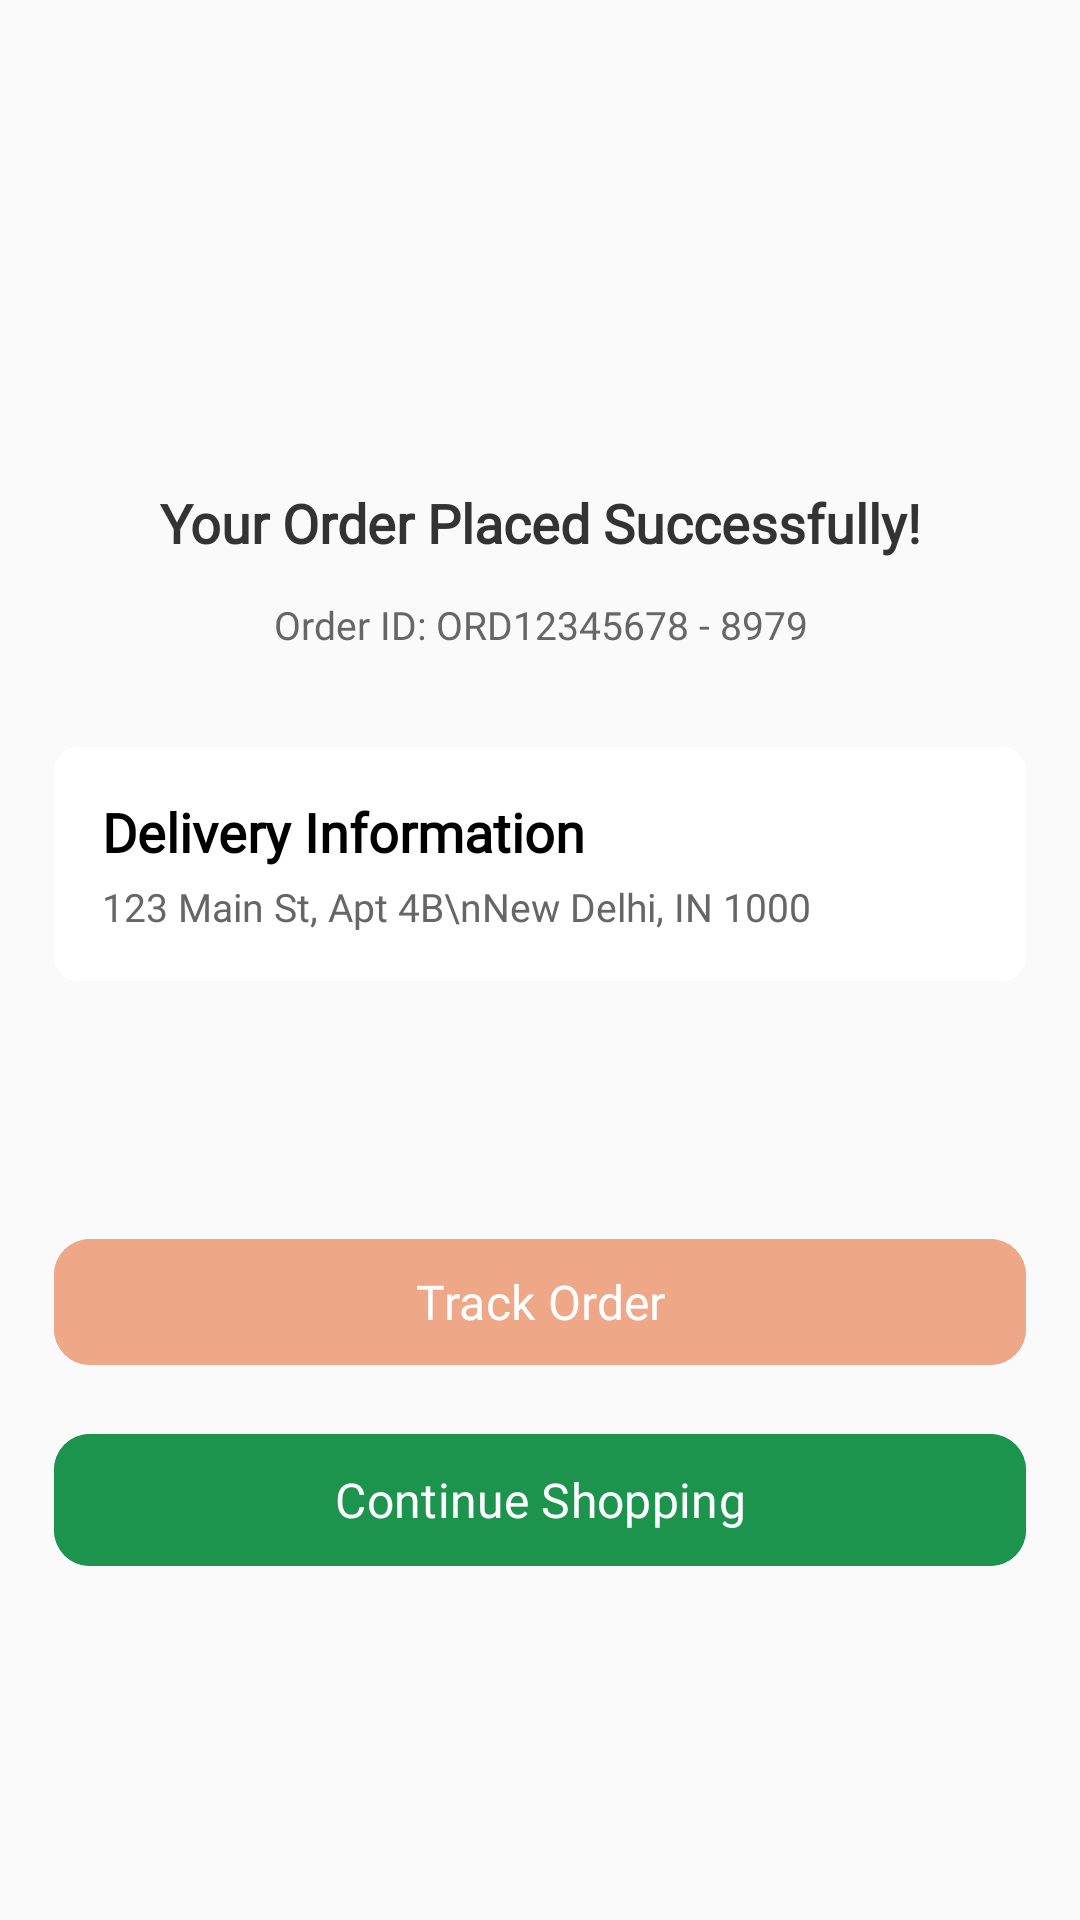

Produce the Android XML layout that renders to this screen, including the resource entries it uses.
<!-- AndroidManifest.xml: activity theme AppTheme.Animated -->
<!-- res/layout/activity_order_success.xml -->
<?xml version="1.0" encoding="utf-8"?>
<ScrollView xmlns:android="http://schemas.android.com/apk/res/android"
    xmlns:app="http://schemas.android.com/apk/res-auto"
    xmlns:tools="http://schemas.android.com/tools"
    android:layout_width="match_parent"
    android:layout_height="match_parent"
    android:background="#FAFAFA"
    android:fillViewport="true"
    tools:context=".success.OrderSuccessActivity">

    <LinearLayout
        android:layout_width="match_parent"
        android:layout_height="wrap_content"
        android:orientation="vertical"
        android:padding="18dp">

        
        <ImageView
            android:layout_width="90dp"
            android:layout_height="90dp"
            android:layout_gravity="center_horizontal"
            android:layout_marginTop="30dp"
            android:layout_marginBottom="24dp"
            android:src="@drawable/success" />

        
        <TextView
            android:layout_width="match_parent"
            android:layout_height="wrap_content"
            android:layout_marginBottom="8dp"
            android:gravity="center_horizontal"
            android:fontFamily="@font/poppins"
            android:text="Your Order Placed Successfully!"
            android:textColor="#333333"
            android:textSize="18sp"
            android:textStyle="bold" />

        
        <TextView
            android:id="@+id/orderIdText"
            android:layout_width="match_parent"
            android:layout_height="wrap_content"
            android:layout_marginTop="5dp"
            android:layout_marginBottom="32dp"
            android:fontFamily="@font/poppins"
            android:gravity="center_horizontal"
            android:text="Order ID: ORD12345678 - 8979"
            android:textColor="#666666"
            android:textSize="13sp" />

        
        <androidx.cardview.widget.CardView
            android:id="@+id/cardView"
            android:forceDarkAllowed="false"
            android:layout_width="match_parent"
            android:layout_height="wrap_content"
            android:layout_marginBottom="32dp"
            app:cardCornerRadius="8dp"
            app:cardElevation="0dp">

            <LinearLayout
                android:layout_width="match_parent"
                android:layout_height="wrap_content"
                android:orientation="vertical"
                android:padding="16dp">

                <TextView
                    android:layout_width="match_parent"
                    android:layout_height="wrap_content"
                    android:layout_marginBottom="4dp"
                    android:text="Delivery Information"
                    android:fontFamily="@font/poppins"
                    android:textColor="@color/black"
                    android:textSize="18sp"
                    android:textStyle="bold" />











               <TextView
                    android:id="@+id/deliveryAddressText"
                    android:layout_width="match_parent"
                    android:layout_height="wrap_content"
                    android:fontFamily="@font/poppins"
                    android:lineSpacingExtra="4dp"
                    android:text="123 Main St, Apt 4B\nNew Delhi, IN 1000"
                    android:textColor="#666666"
                    android:textSize="13sp" />

            </LinearLayout>
        </androidx.cardview.widget.CardView>

        
        <com.google.android.material.button.MaterialButton
            android:id="@+id/btnTrackOrder"
            android:layout_width="match_parent"
            android:layout_height="50dp"
            android:layout_marginTop="50dp"
            android:backgroundTint="@color/colorError"
            android:text="Track Order"
            android:fontFamily="@font/poppins"
            android:textAllCaps="false"
            android:textColor="@color/white"
            android:textSize="16sp"
            app:cornerRadius="12dp"
            app:iconGravity="textStart"
            app:iconPadding="8dp"
            app:iconTint="@color/white"
            app:layout_constraintBottom_toBottomOf="parent"
            app:layout_constraintEnd_toEndOf="parent"
            app:layout_constraintStart_toStartOf="parent" />

        
        <com.google.android.material.button.MaterialButton
            android:id="@+id/btnContinueShopping"
            android:layout_width="match_parent"
            android:layout_height="52dp"
            android:layout_marginTop="15dp"
            android:backgroundTint="@color/green"
            android:text="Continue Shopping"
            android:fontFamily="@font/poppins"
            android:textAllCaps="false"
            android:textColor="@color/white"
            android:textSize="16sp"
            app:cornerRadius="12dp"
            app:iconGravity="textStart"
            app:iconPadding="8dp"
            app:iconTint="@color/white"
            app:layout_constraintBottom_toBottomOf="parent"
            app:layout_constraintEnd_toEndOf="parent"
            app:layout_constraintStart_toStartOf="parent" />




    </LinearLayout>
</ScrollView>
<!-- resources referenced by this layout -->
<resources>
  <color name="black">#000000</color>
  <color name="colorError">#EEA787</color>
  <color name="green">#1C944E</color>
  <color name="white">#FFFFFF</color>
  <style name="AppTheme.Animated" parent="Base.Theme.MEATDASH">
          <item name="android:windowAnimationStyle">@style/SlideAnimation</item>
      </style>
  <style name="Base.Theme.MEATDASH" parent="Theme.Material3.DayNight.NoActionBar">
          
          <item name="colorPrimary">#EEA787</item>
          <item name="colorPrimarySurface">#EEA787</item>
  
          
          <item name="android:forceDarkAllowed" tools:targetApi="q">false</item>
  
          
          <item name="android:windowBackground">@android:color/white</item>
          <item name="android:colorBackground">@android:color/white</item>
  
  
          <item name="android:navigationBarColor">@android:color/white</item>
          
          <item name="android:windowLightNavigationBar" tools:ignore="NewApi">true</item>
  
  
          
          <item name="materialCardViewStyle">@style/WhiteCardView</item>
      </style>
  <style name="SlideAnimation">
          <item name="android:activityOpenEnterAnimation">@anim/slide_in_right</item>
          <item name="android:activityOpenExitAnimation">@anim/slide_out_left</item>
          <item name="android:activityCloseEnterAnimation">@anim/slide_in_left</item>
          <item name="android:activityCloseExitAnimation">@anim/slide_out_right</item>
      </style>
  <style name="WhiteCardView" parent="Widget.MaterialComponents.CardView">
          <item name="cardBackgroundColor">@android:color/white</item>
          <item name="android:forceDarkAllowed" tools:targetApi="q">false</item>
      </style>
</resources>
